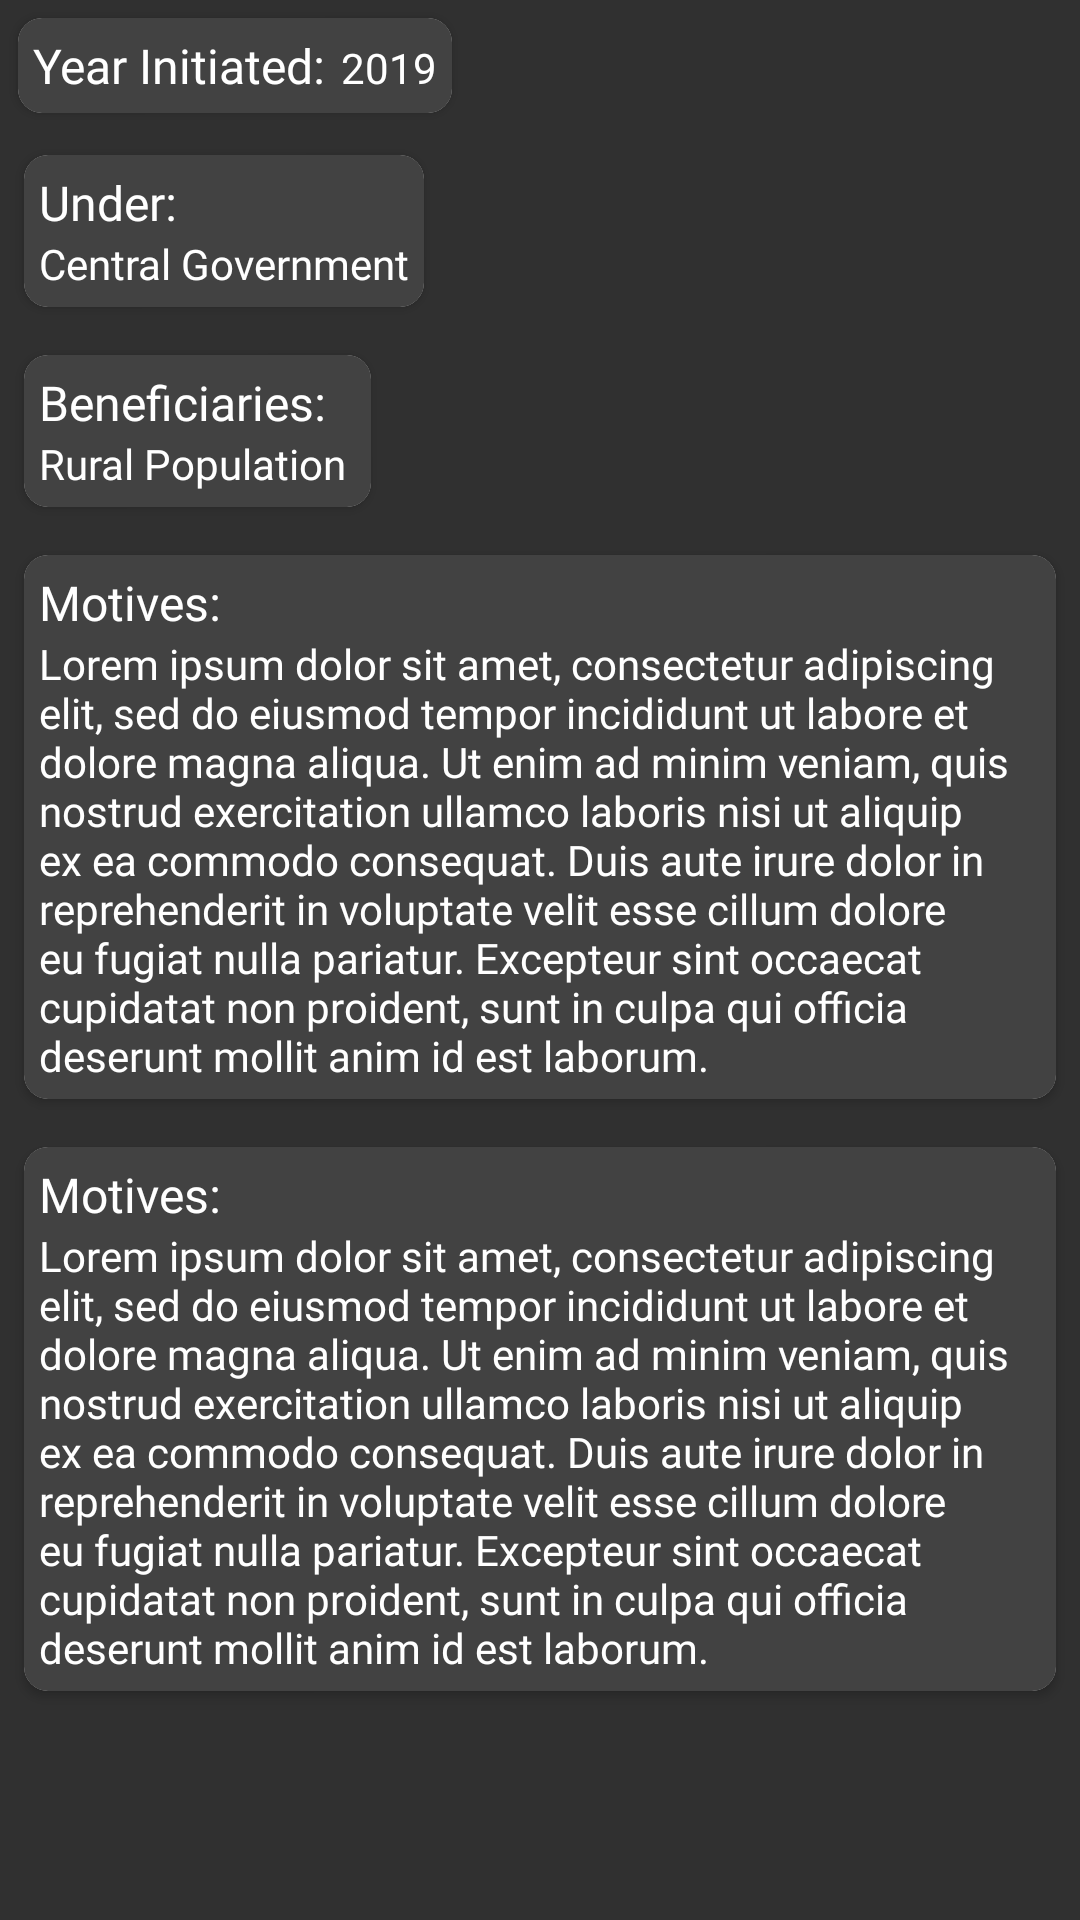

Android layout source for this screen:
<!-- AndroidManifest.xml: application theme AppTheme -->
<!-- res/layout/dialog_scheme.xml -->
<?xml version="1.0" encoding="utf-8"?>
<RelativeLayout xmlns:android="http://schemas.android.com/apk/res/android"
    xmlns:app="http://schemas.android.com/apk/res-auto"
    android:layout_width="350dp"
    android:layout_height="400dp"
    android:layout_gravity="center"
    android:background="#303030">

    <ScrollView
        android:layout_width="wrap_content"
        android:layout_height="wrap_content">

        <LinearLayout
            android:layout_width="wrap_content"
            android:layout_height="wrap_content"
            android:orientation="vertical">

            <android.support.v7.widget.CardView
                android:id="@+id/card_year"
                android:layout_width="wrap_content"
                android:layout_height="wrap_content"
                android:layout_margin="6dp"
                android:elevation="25dp"
                app:cardCornerRadius="8dp"
                android:padding="8dp">

                <RelativeLayout
                    android:layout_width="wrap_content"
                    android:layout_height="wrap_content"
                    android:background="#424242"
                    android:padding="5dp">

                    <TextView
                        android:layout_width="wrap_content"
                        android:layout_height="wrap_content"
                        android:background="#424242"
                        android:id="@+id/z"
                        android:fontFamily="@font/overpass_semi_bold"
                        android:text="Year Initiated:"
                        android:textColor="#FFFFFF"
                        android:textSize="16sp"/>

                    <TextView
                        android:id="@+id/dialog_year"
                        android:layout_width="wrap_content"
                        android:layout_height="wrap_content"
                        android:layout_toRightOf="@+id/z"
                        android:layout_marginLeft="5dp"
                        android:layout_marginTop="2dp"
                        android:background="#424242"
                        android:fontFamily="@font/overpass_light"
                        android:text="2019"
                        android:textColor="#FFFFFF" />

                </RelativeLayout>

            </android.support.v7.widget.CardView>

            <android.support.v7.widget.CardView
                android:layout_width="wrap_content"
                android:layout_height="wrap_content"
                android:layout_margin="8dp"
                android:elevation="25dp"
                app:cardCornerRadius="8dp"
                android:padding="8dp">

                <RelativeLayout
                    android:layout_width="wrap_content"
                    android:layout_height="wrap_content"
                    android:background="#424242"
                    android:padding="5dp">

                    <TextView
                        android:layout_width="wrap_content"
                        android:layout_height="wrap_content"
                        android:id="@+id/a"
                        android:background="#424242"
                        android:fontFamily="@font/overpass_semi_bold"
                        android:textSize="16sp"
                        android:text="Under:"
                        android:textColor="#FFFFFF" />

                    <TextView
                        android:id="@+id/dialog_centralorstate"
                        android:layout_width="wrap_content"
                        android:layout_below="@+id/a"
                        android:layout_height="wrap_content"
                        android:background="#424242"
                        android:fontFamily="@font/overpass_light"
                        android:text="Central Government"
                        android:textColor="#FFFFFF" />

                </RelativeLayout>

            </android.support.v7.widget.CardView>

            <android.support.v7.widget.CardView
                android:layout_width="wrap_content"
                android:layout_height="wrap_content"
                android:layout_margin="8dp"
                android:elevation="25dp"
                app:cardCornerRadius="8dp"
                android:padding="8dp">

                <RelativeLayout
                    android:layout_width="wrap_content"
                    android:layout_height="wrap_content"
                    android:background="#424242"
                    android:padding="5dp">

                    <TextView
                        android:layout_width="wrap_content"
                        android:layout_height="wrap_content"
                        android:id="@+id/b"
                        android:background="#424242"
                        android:fontFamily="@font/overpass_semi_bold"
                        android:textSize="16sp"
                        android:text="Beneficiaries:"
                        android:textColor="#FFFFFF" />

                    <TextView
                        android:id="@+id/dialog_bene"
                        android:layout_width="wrap_content"
                        android:layout_below="@+id/b"
                        android:layout_height="wrap_content"
                        android:background="#424242"
                        android:fontFamily="@font/overpass_light"
                        android:text="Rural Population "
                        android:textColor="#FFFFFF" />

                </RelativeLayout>

            </android.support.v7.widget.CardView>

            <android.support.v7.widget.CardView
                android:layout_width="wrap_content"
                android:layout_height="wrap_content"
                android:layout_margin="8dp"
                android:elevation="25dp"
                app:cardCornerRadius="8dp"
                android:padding="8dp">

                <RelativeLayout
                    android:layout_width="wrap_content"
                    android:layout_height="wrap_content"
                    android:background="#424242"
                    android:padding="5dp">

                    <TextView
                        android:layout_width="wrap_content"
                        android:layout_height="wrap_content"
                        android:id="@+id/c"
                        android:background="#424242"
                        android:fontFamily="@font/overpass_semi_bold"
                        android:textSize="16sp"
                        android:text="Motives:"
                        android:textColor="#FFFFFF" />

                    <TextView
                        android:id="@+id/dialog_motive"
                        android:layout_width="wrap_content"
                        android:layout_below="@+id/c"
                        android:layout_height="wrap_content"
                        android:background="#424242"
                        android:fontFamily="@font/overpass_light"
                        android:text="Lorem ipsum dolor sit amet, consectetur adipiscing elit, sed do eiusmod tempor incididunt ut labore et dolore magna aliqua. Ut enim ad minim veniam, quis nostrud exercitation ullamco laboris nisi ut aliquip ex ea commodo consequat. Duis aute irure dolor in reprehenderit in voluptate velit esse cillum dolore eu fugiat nulla pariatur. Excepteur sint occaecat cupidatat non proident, sunt in culpa qui officia deserunt mollit anim id est laborum."
                        android:textColor="#FFFFFF" />

                </RelativeLayout>

            </android.support.v7.widget.CardView>

            <android.support.v7.widget.CardView
                android:layout_width="wrap_content"
                android:layout_height="wrap_content"
                android:layout_margin="8dp"
                android:elevation="25dp"
                app:cardCornerRadius="8dp"
                android:padding="8dp">

                <RelativeLayout
                    android:layout_width="wrap_content"
                    android:layout_height="wrap_content"
                    android:background="#424242"
                    android:padding="5dp">

                    <TextView
                        android:layout_width="wrap_content"
                        android:layout_height="wrap_content"
                        android:id="@+id/d"
                        android:background="#424242"
                        android:fontFamily="@font/overpass_semi_bold"
                        android:textSize="16sp"
                        android:text="Motives:"
                        android:textColor="#FFFFFF" />

                    <TextView
                        android:id="@+id/dialog_mile"
                        android:layout_width="wrap_content"
                        android:layout_below="@+id/d"
                        android:layout_height="wrap_content"
                        android:background="#424242"
                        android:fontFamily="@font/overpass_light"
                        android:text="Lorem ipsum dolor sit amet, consectetur adipiscing elit, sed do eiusmod tempor incididunt ut labore et dolore magna aliqua. Ut enim ad minim veniam, quis nostrud exercitation ullamco laboris nisi ut aliquip ex ea commodo consequat. Duis aute irure dolor in reprehenderit in voluptate velit esse cillum dolore eu fugiat nulla pariatur. Excepteur sint occaecat cupidatat non proident, sunt in culpa qui officia deserunt mollit anim id est laborum."
                        android:textColor="#FFFFFF" />

                </RelativeLayout>

            </android.support.v7.widget.CardView>

        </LinearLayout>

    </ScrollView>

</RelativeLayout>
<!-- resources referenced by this layout -->
<resources>
  <style name="AppTheme" parent="Theme.AppCompat.Light.NoActionBar">
          
          <item name="colorPrimary">@color/colorPrimary</item>
          <item name="colorPrimaryDark">@color/colorPrimaryDark</item>
          <item name="colorAccent">@color/colorAccent</item>
      </style>
  <color name="colorPrimary">#141D26</color>
  <color name="colorPrimaryDark">#000000</color>
  <color name="colorAccent">#D81B60</color>
</resources>
